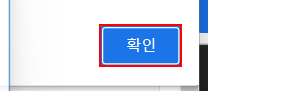
Task: ACME 시스템에서 TAX ID를 조회하여 자료 취합 후 담당자에게 메일 회신
Workflow: ACME_Update_WorkItem_Detail

Step 1: click on the push button '확인' in window 'ACME System 1 - Chrome' (chrome.exe)
